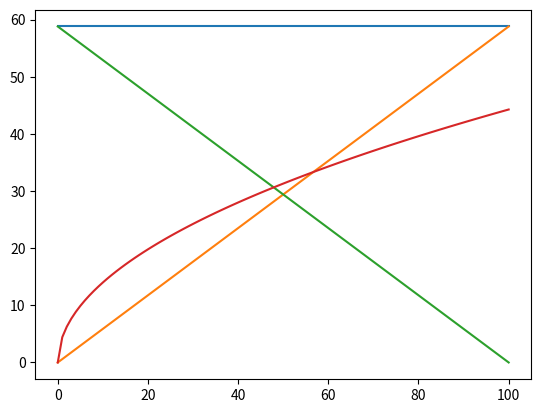

Write Python code to recreate this figure.
import matplotlib.pyplot as plt
mass=60
g=9.8
height=100
X=[]
Y=[]
Z=[]
A=[]
V=[]
for i  in range (0,height+1,1):
    X.append(i)
    PE=mass*g*i/1000
    Y.append(PE)
    s=height-i
    KE=mass*g*s/1000
    Z.append(KE)
    TE=PE+KE
    A.append(TE)
    velocity=(2*g*i)**(1/2)
    print(velocity)
    V.append(velocity)

plt.plot(X,A)
plt.plot(X,Y)    
plt.plot(X,Z)
plt.plot(X,V)
plt.show()